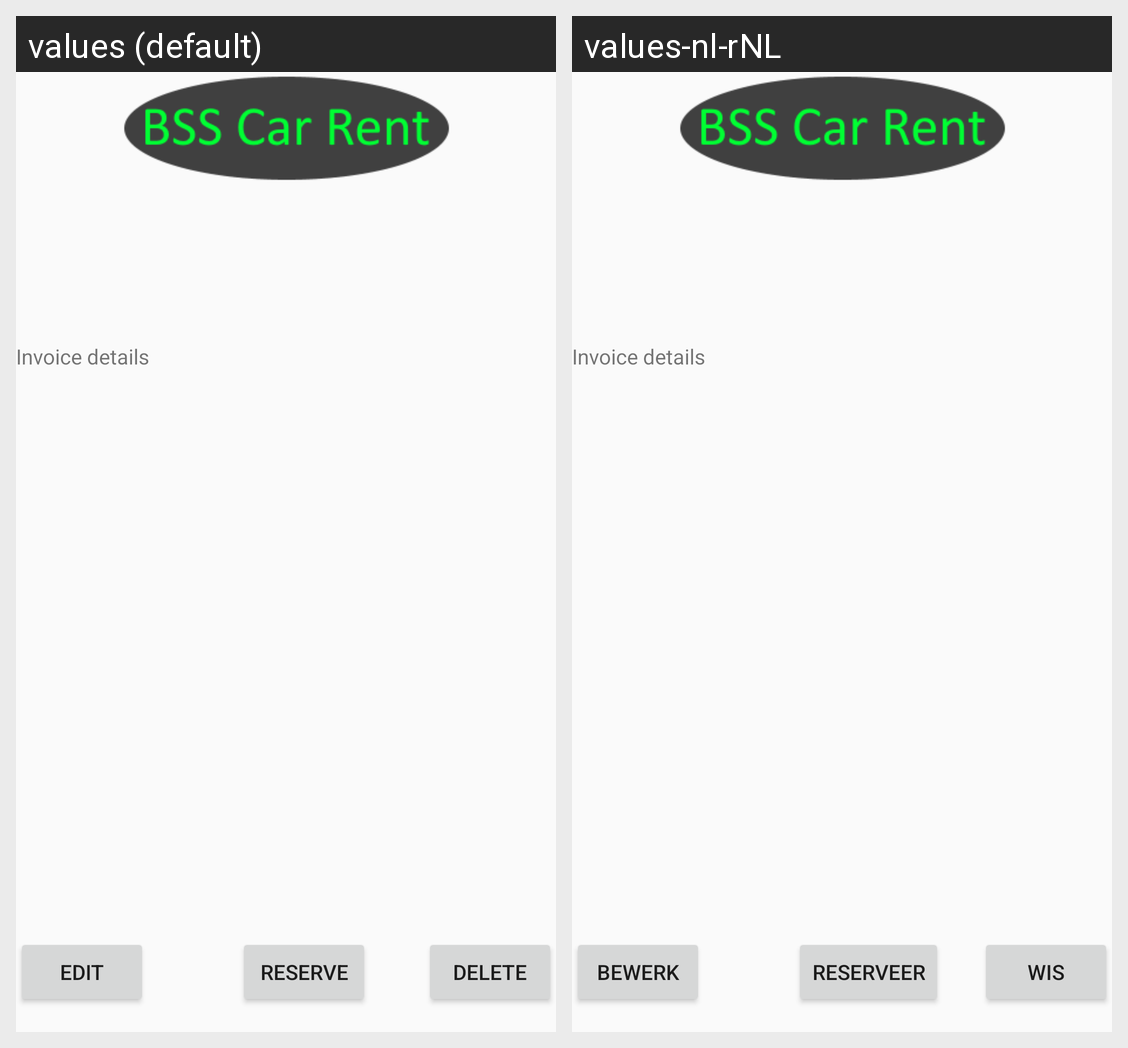

For this localized Android screen grid, give each drawn string resource with its value in every locale shown.
Android screen res/layout/activity_carinfo.xml rendered under 2 locales, left to right: values (default), values-nl-rNL. Device: Nexus 5 (rendered at 1080×1920; each locale shown at half size, 540×960, under a caption strip naming it); theme Theme.BSSCarRent.
Strings drawn on this screen, with the default value and each locale's value (text and hints the layout hard-codes, and strings that could not be matched under every locale, appear in the picture but are not listed):

action_edit_carinfo
  values: Edit
  values-nl-rNL: Bewerk

action_reserve_car
  values: Reserve
  values-nl-rNL: Reserveer

action_delete_car
  values: Delete
  values-nl-rNL: Wis
